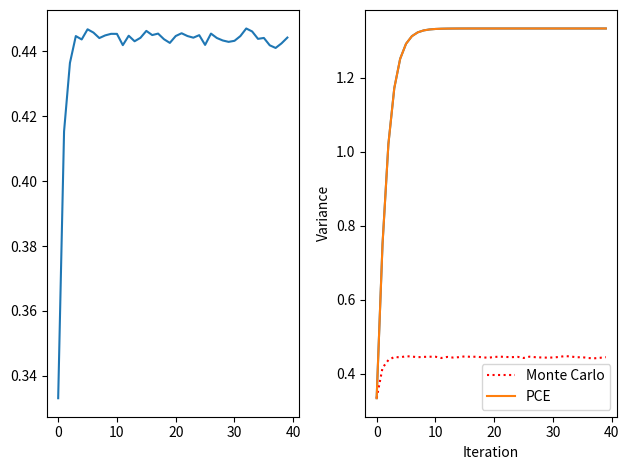

Generate this figure with matplotlib:
import numpy as np
import matplotlib.pyplot as plt
import time
np.random.seed(int(time.time()))

'''
size = 1000000
x = np.random.uniform(low=-1, high=1, size=size)

c1 = 0.5

orig_var = np.var(x)
print("Original var: {0}".format(orig_var))
y = c1 * x
new_var = np.var(y)
print("New var: {0}".format(new_var))

print("Expected New var: {0}".format(c1 * orig_var))
print("PCE Expected Var: {0}".format(c1 * (1.0/3.0)))
exit()
'''
size = 100000
iters = 40

c1 = 0.5
out = np.zeros((iters, size))
out_d = np.zeros(size)

for i in range(iters):
    b = np.random.uniform(low=-1, high=1, size=size)
    if(i - 1 < 0):
        out_d = np.zeros(size)
    else:
        out_d = out[i-1]
    
    out_dc = c1 * out_d
    out[i] = b + out_dc

mc_var_arr = np.zeros(iters)
pce_var_arr = np.zeros(iters)

for i in range(len(out)):
    mc_var_arr[i] = np.var(out[i])
    pce_var_arr[i] = np.square((np.power(c1, i+1) - 1) / (c1 - 1)) * (1.0/3.0)

var_pce = np.square((np.power(c1, iters+1) - 1) / (c1 - 1)) * (1.0/3.0)
var_mc = np.var(out[iters-1])

print("Actual var: {0}".format(var_mc))
print("Estimated var: {0}".format(var_pce))

fig, ax = plt.subplots(ncols=2, nrows=1)
ax[0].plot(mc_var_arr)
ax[1].plot(pce_var_arr)

plt.plot(mc_var_arr, linestyle='dotted', color='red', label="Monte Carlo")
plt.plot(pce_var_arr, label="PCE")
plt.xlabel("Iteration")
plt.ylabel("Variance")
plt.tight_layout()
plt.legend()

plt.show()
exit()
'''
iters = 10000

b = 0.0
out = np.zeros(iters)
out_d = 0.0
out_dc = 0.0

c1 = 0.5

var_b = 0.0
mc_var_arr = np.zeros(iters)


for i in range(iters):
    b = np.random.uniform(low=-1, high=1)

    if(i - 1 < 0):
        out_d = 0.0
    else:
        out_d = out[i-1]
    
    out_dc = c1 * out_d
    out[i] = b + out_dc

## initially the PCE input is just x1
## Each additional iteration, the 1(x1) coeff is buffered and added to itself
## If the gain is 1.0, then each added iteration is is 1(x1) from the new input added to last state
## So after 5 iterations, it is 5(x1), for example
## Make all three models converge on this fact.
##      -> C++ Monte Carlo Sim
##      -> C++ PCE Sim
##      -> Python sims

pce_iters = 7
coeffs = np.zeros(pce_iters)

pwr = np.zeros(pce_iters)

for i in range(pce_iters):
    if(i - 1 < 0):
        coeffs[i] = 1.0
        pwr[i] = 1.0/3.0
    else:
        coeffs[i] = c1*coeffs[i-1]
        pwr[i] = pwr[i-1] + (np.square(coeffs[i]) * (1.0/3.0))
    

# plt.plot(pwr)

var_pce = np.sum(np.square(coeffs)) * (1.0/3.0)

print("MC: {0}".format(np.var(out)))
print("PCE: {0}".format(var_pce))
print("Conv: {0}".format(pwr[len(pwr) - 1]))

# plt.show()
exit()

'''

'''
P0: 1
P1: (x2)
P2: (x2)^(2) - 1
P3: (x1)
P4: (x1)(x2)
P5: (x1)^(2) - 1
'''

'''
iters = 2
size = 1000000

b = np.zeros(size)
out = np.zeros((iters,size))
out_d = np.zeros(size)
out_dc = np.zeros(size)

c1 = 1.5

for i in range(iters):
    b = np.random.uniform(low=-1, high=1, size=size)
    
    if(i - 1 < 0):
        out_d = np.zeros(size)
    else:
        out_d = out[i-1]

    out_dc = c1 * out_d
    out[i] = b + out_dc

## initially the PCE input is just x1
## Each additional iteration, the 1(x1) coeff is buffered and added to itself
## If the gain is 1.0, then each added iteration is is 1(x1) from the new input added to last state
## So after 5 iterations, it is 5(x1), for example
## Make all three models converge on this fact.
##      -> C++ Monte Carlo Sim
##      -> C++ PCE Sim
##      -> Python sims

coeffs = np.zeros(iters)

for i in range(iters):
    if(i - 1 < 0):
        coeffs[i] = 1.0
    else:
        coeffs[i] = c1*coeffs[i-1]

var_pce = np.sum(coeffs) * (1.0/3.0)

print("MC: {0}".format(np.var(out[iters-1])))
print("PCE: {0}".format(var_pce))

exit()
'''

## PCE gives an estimate of the mean and variances of a distribution, not the PDF itself
## Below example shows a LOT of correlation, yet it works. So IIR example should work

size = 100000
x = np.random.uniform(low=-1, high=1, size=size)

y_sim = np.random.uniform(low=-1, high=1, size=size) + \
    	np.random.uniform(low=-1, high=1, size=size) + \
        np.random.uniform(low=-1, high=1, size=size) + \
        np.random.uniform(low=-1, high=1, size=size) + \
        np.random.uniform(low=-1, high=1, size=size)

var_mc = np.var(y_sim)

var_pce = 5.0*(1.0/3.0)
print(var_mc)
print(var_pce)

# sqr = x * x						 ## All the nonlinearities of adding x over and over is represented by the x^2 term
# something = 25 * np.mean(sqr)


exit()

x1_0 = 0.87
x1_1 = 0.12
x1_2 = 0.06
x1_3 = 0.91
x1_4 = 0.48
x1_5 = 0.33

x2_0 = 0.53
x2_1 = 0.05
x2_2 = 0.80
x2_3 = 0.07
x2_4 = 0.60
x2_5 = 0.70

rv1 = np.random.normal(loc=0.0, scale=1.0, size=size)
rv2 = np.random.normal(loc=0.0, scale=1.0, size=size)

x1 = x1_0 + x1_1*(rv2) + x1_2*(np.power(rv2, 2.0) - 1) + x1_3*(rv1) + x1_4*(rv1*rv2) + x1_5*(np.power(rv1, 2.0) - 1)
x2 = x2_0 + x2_1*(rv2) + x2_2*(np.power(rv2, 2.0) - 1) + x2_3*(rv1) + x2_4*(rv1*rv2) + x2_5*(np.power(rv1, 2.0) - 1)

y_0 = 1.3768
y_1 = 0.8847
y_2 = 1.2138
y_3 = 1.9594
y_4 = 2.7383
y_5 = 2.0596

y_sim = x1 * x2

y_pce = y_0 + y_1*(rv2) + y_2*(np.power(rv2, 2.0) - 1) + y_3*(rv1) + y_4*(rv1*rv2) + y_5*(np.power(rv1, 2.0) - 1)

var_mc = np.var(y_sim)
var_pce = np.var(y_pce)
var_err = round(np.abs((var_mc - var_pce) / var_mc) * 100.0, 2)
print("Monte Carlo Var: {0}\nEstimated Var: {1}\nError: {2}%\n".format(var_mc, var_pce, var_err))
